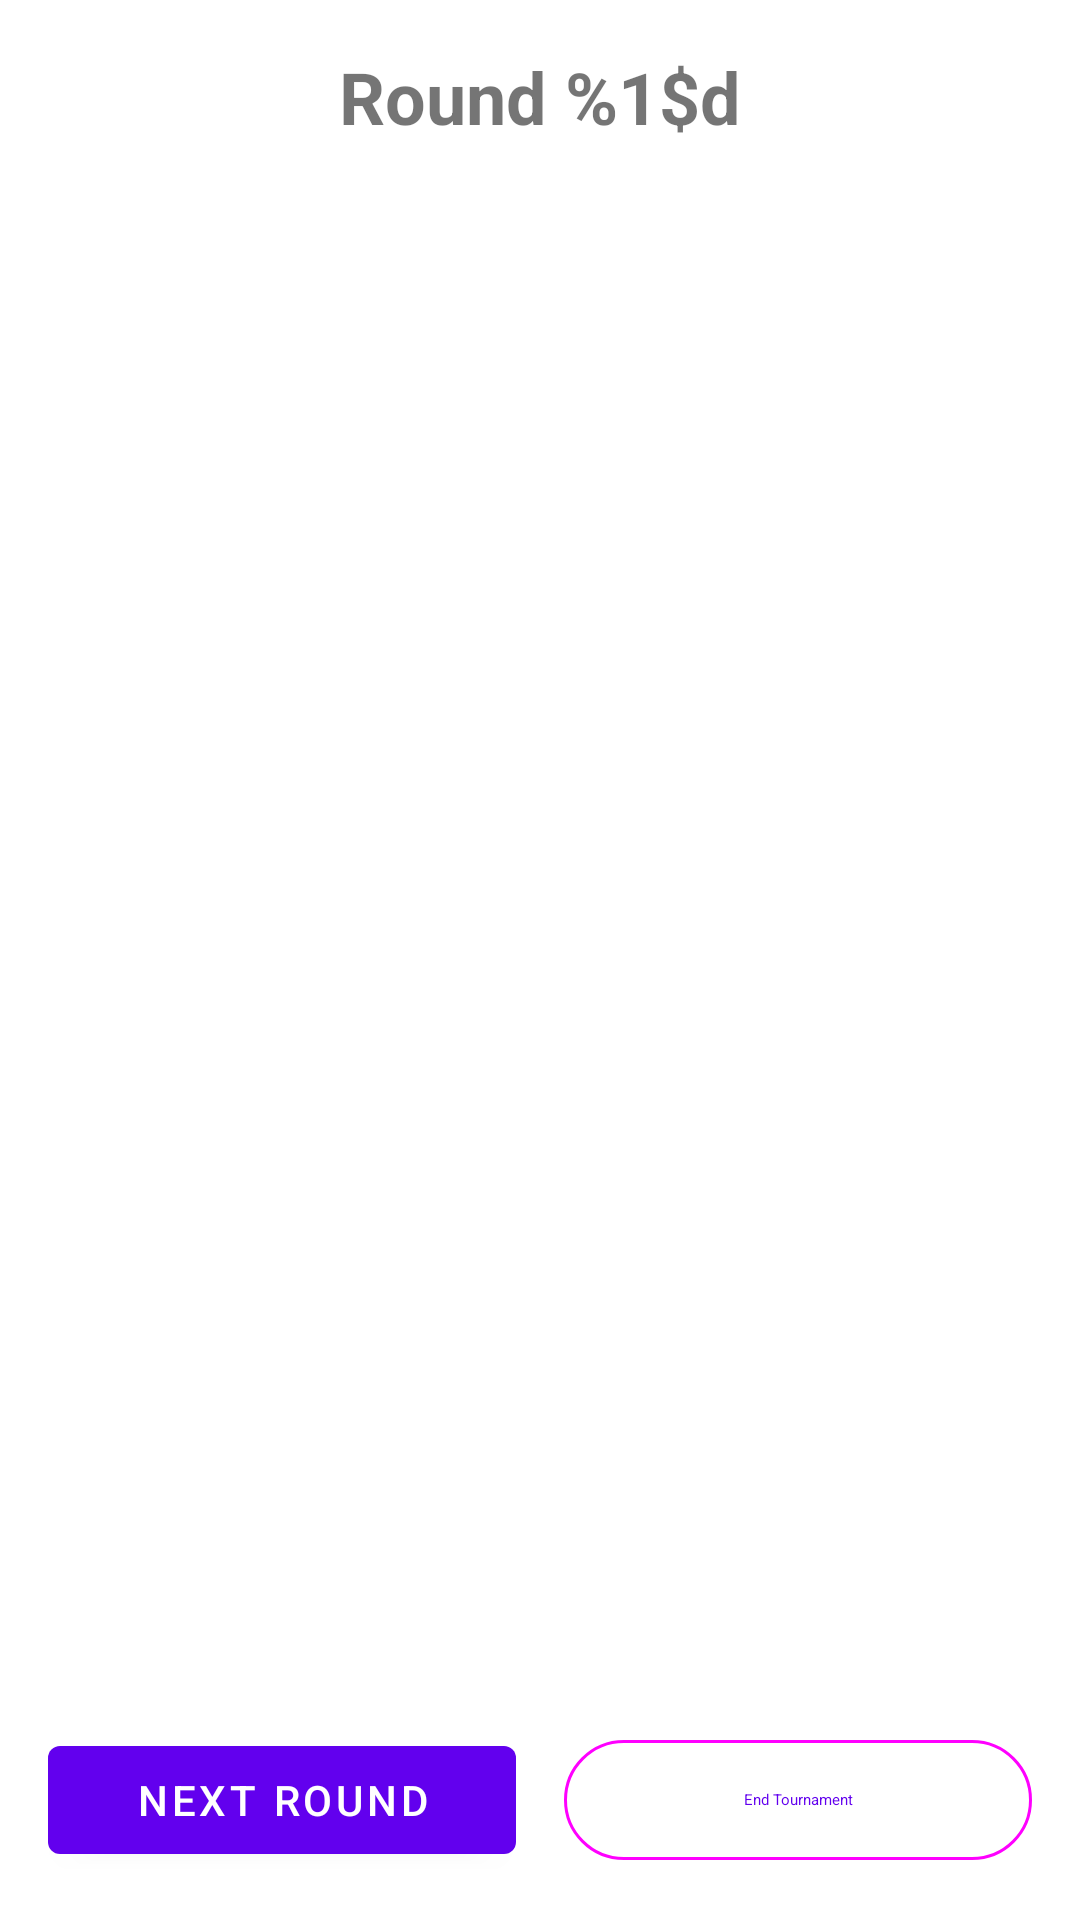

Here is an Android app screen rendered from its layout file. Give the layout XML and the strings, colors and styles it references.
<!-- AndroidManifest.xml: application theme Theme.PairUp -->
<!-- res/layout/activity_round.xml -->
<?xml version="1.0" encoding="utf-8"?>
<androidx.coordinatorlayout.widget.CoordinatorLayout
    xmlns:android="http://schemas.android.com/apk/res/android"
    xmlns:app="http://schemas.android.com/apk/res-auto"
    android:layout_width="match_parent"
    android:layout_height="match_parent">

    <LinearLayout
        android:layout_width="match_parent"
        android:layout_height="match_parent"
        android:orientation="vertical">

        <TextView
            android:id="@+id/tvRoundTitle"
            android:layout_width="match_parent"
            android:layout_height="wrap_content"
            android:text="@string/round_title"
            android:textSize="@dimen/text_size_title"
            android:textStyle="bold"
            android:padding="@dimen/margin_medium"
            android:gravity="center"/>

        <androidx.recyclerview.widget.RecyclerView
            android:id="@+id/rvMatches"
            android:layout_width="match_parent"
            android:layout_height="0dp"
            android:layout_weight="1"
            android:padding="@dimen/margin_medium"/>

        <LinearLayout
            android:layout_width="match_parent"
            android:layout_height="wrap_content"
            android:orientation="horizontal"
            android:padding="@dimen/margin_medium"
            android:gravity="center">

            <com.google.android.material.button.MaterialButton
                android:id="@+id/btnNextRound"
                android:layout_width="0dp"
                android:layout_height="wrap_content"
                android:layout_weight="1"
                android:text="@string/btn_next_round"
                android:layout_marginEnd="@dimen/margin_small"/>

            <com.google.android.material.button.MaterialButton
                android:id="@+id/btnEndTournament"
                android:layout_width="0dp"
                android:layout_height="wrap_content"
                android:layout_weight="1"
                android:text="@string/btn_end_tournament"
                style="@style/Widget.Material3.Button.OutlinedButton"
                android:layout_marginStart="@dimen/margin_small"/>
        </LinearLayout>
    </LinearLayout>

</androidx.coordinatorlayout.widget.CoordinatorLayout>
<!-- resources referenced by this layout -->
<resources>
  <dimen name="margin_medium">16dp</dimen>
  <dimen name="margin_small">8dp</dimen>
  <dimen name="text_size_title">24sp</dimen>
  <string name="btn_end_tournament">End Tournament</string>
  <string name="btn_next_round">Next Round</string>
  <string name="round_title">Round %1$d</string>
  <style name="Theme.PairUp" parent="Theme.MaterialComponents.DayNight.DarkActionBar">
          
          <item name="colorPrimary">@color/purple_500</item>
          <item name="colorPrimaryVariant">@color/purple_700</item>
          <item name="colorOnPrimary">@color/white</item>
          
          <item name="colorSecondary">@color/teal_200</item>
          <item name="colorSecondaryVariant">@color/teal_700</item>
          <item name="colorOnSecondary">@color/black</item>
          
          <item name="android:statusBarColor">?attr/colorPrimaryVariant</item>
          
      </style>
  <!-- not gathered from this repository: default colours our renderer supplied (Android Studio template values) -->
  <color name="purple_500">#FF6200EE</color>
  <color name="purple_700">#FF3700B3</color>
  <color name="teal_200">#FF03DAC5</color>
  <color name="teal_700">#FF018786</color>
  <color name="black">#FF000000</color>
  <color name="white">#FFFFFFFF</color>
</resources>
